11-way image classification set "datasets" from GitHub (Bangsenjata/AI-Detect-FruitVegetable); label vocabulary: Brokoli, Terong, Wortel, anggur, apel, brokoli, jeruk, manggis, pisang, terong, wortel.

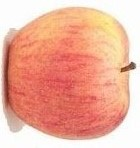
Label: apel

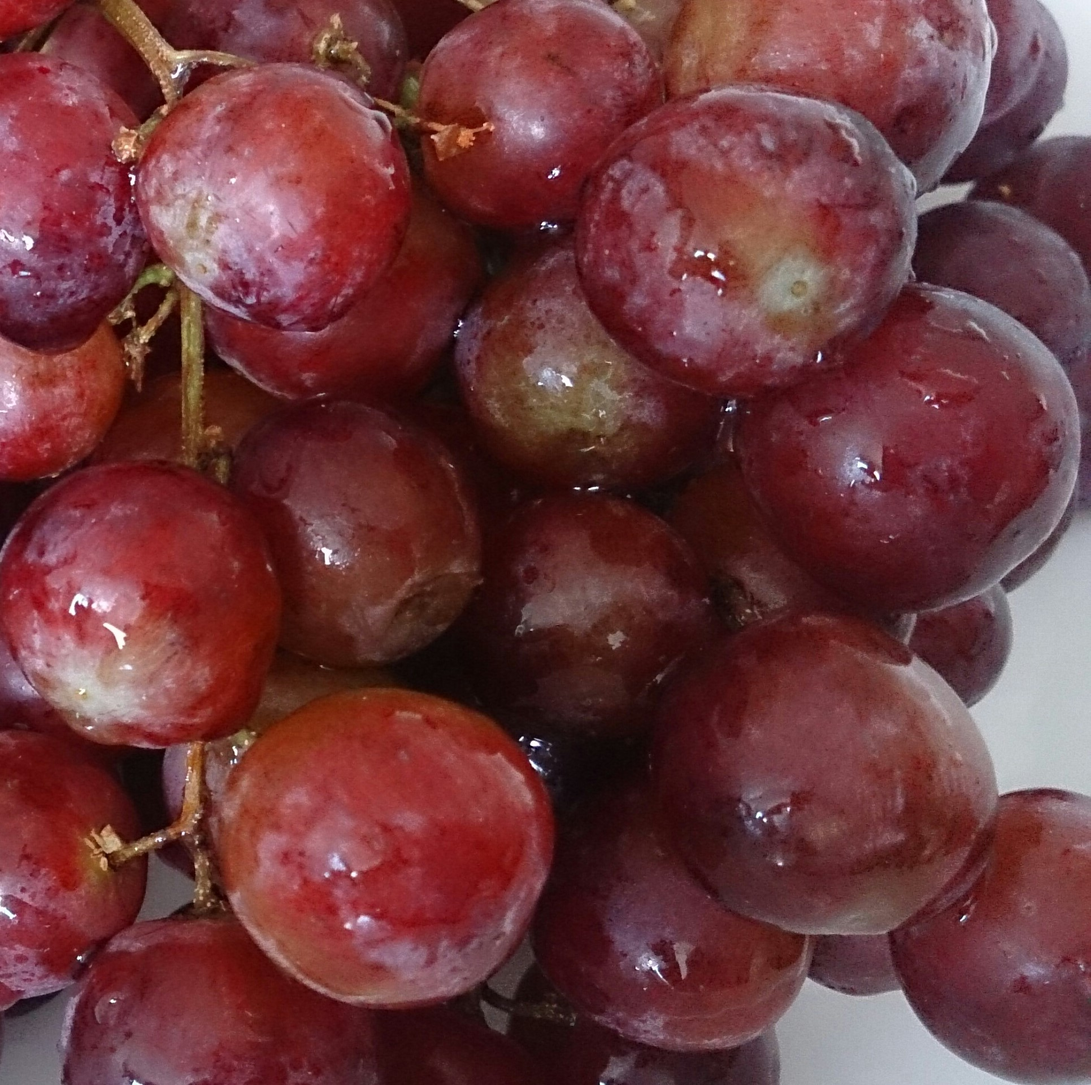
Label: anggur

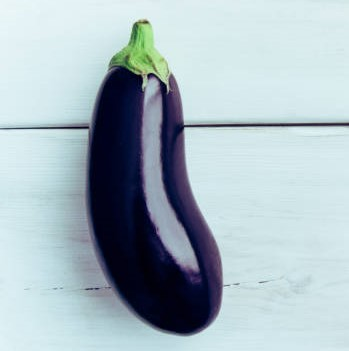
Label: Terong

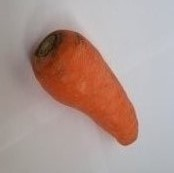
Label: Wortel

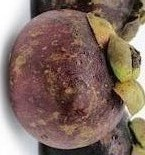
Label: manggis

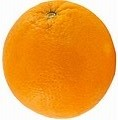
Label: jeruk
